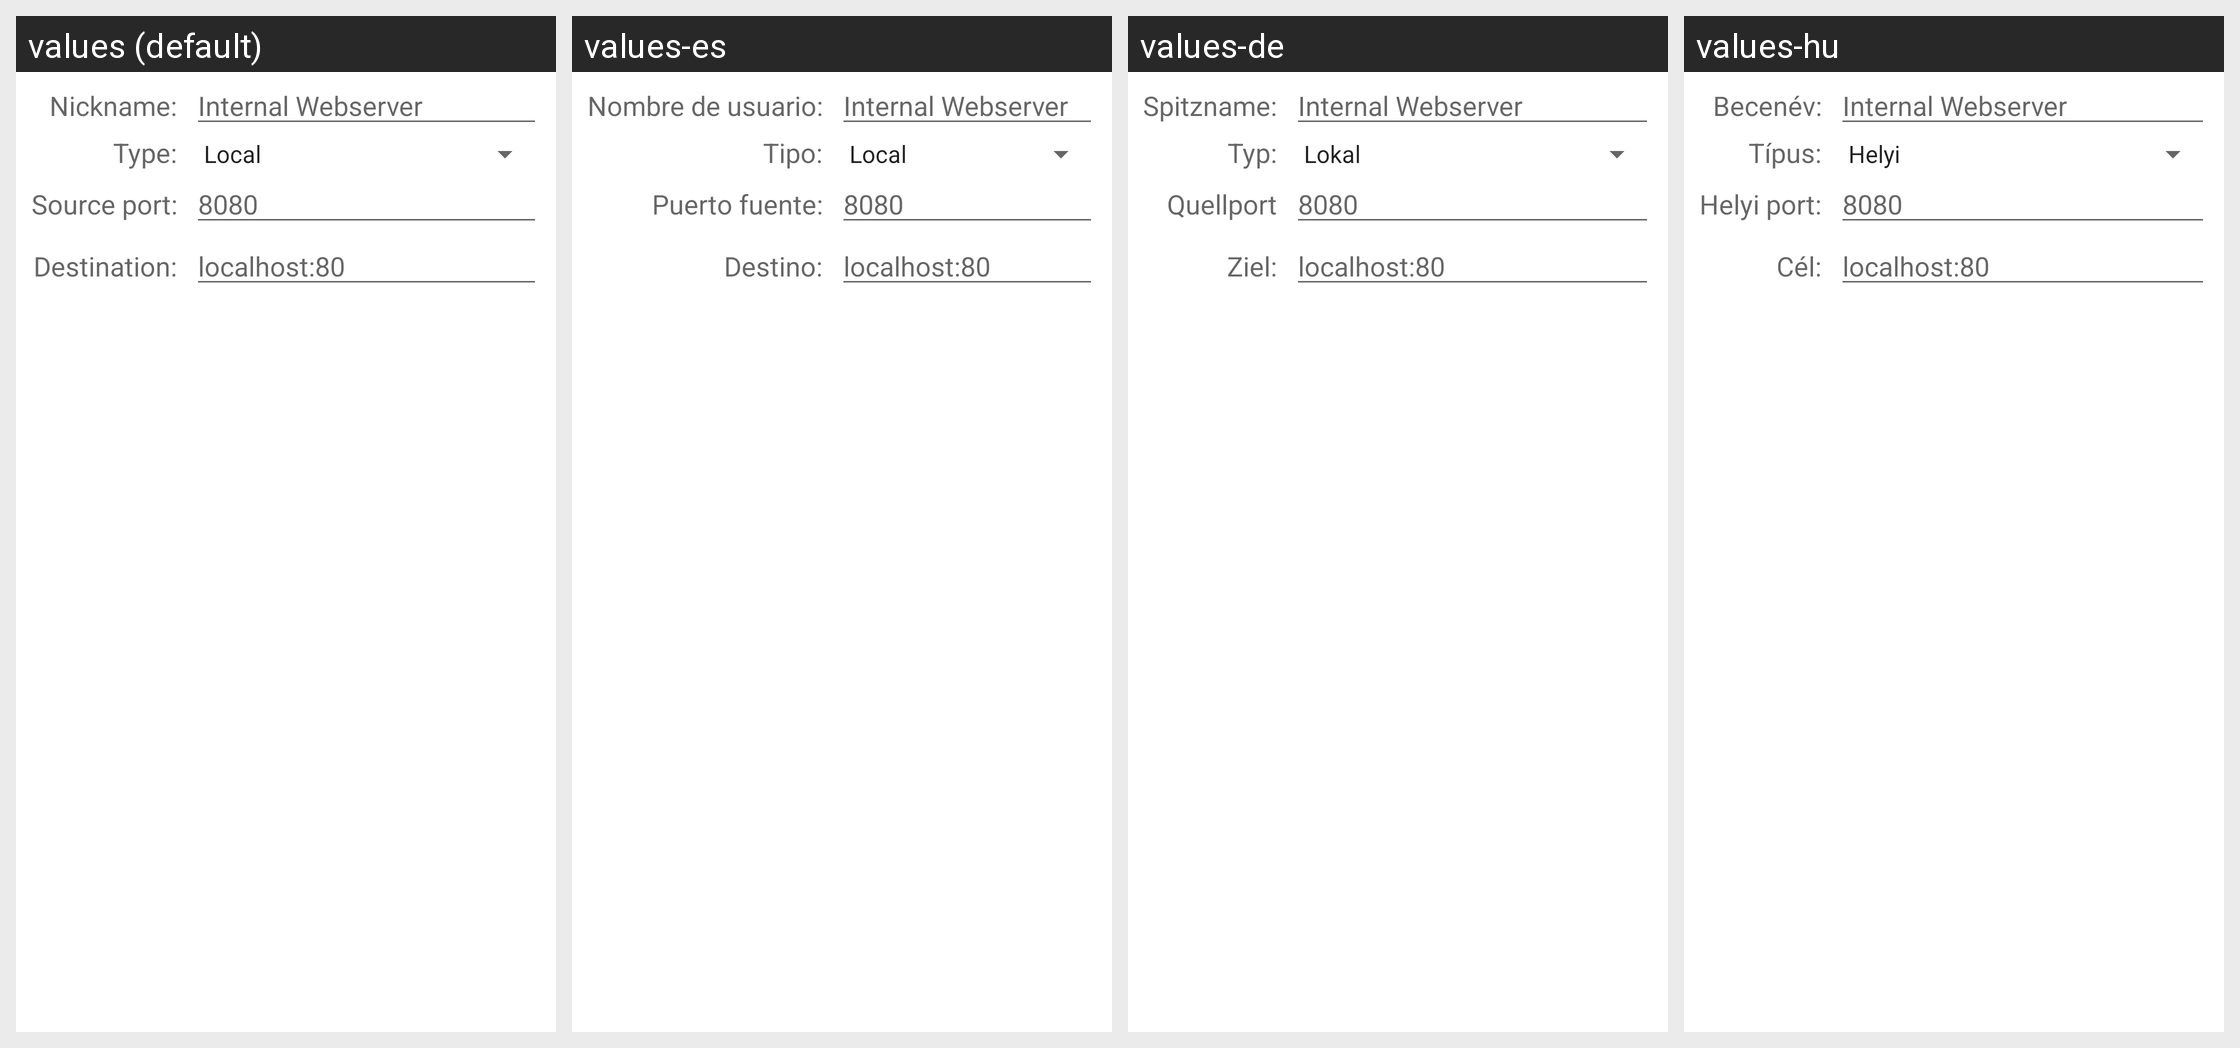

This grid shows one Android layout under several languages. Give, for every string resource on the screen, its name, the default text and each shown locale's text.
Android screen res/layout/dia_portforward.xml rendered under 4 locales, left to right: values (default), values-es, values-de, values-hu. Device: Nexus 5 (rendered at 1080×1920; each locale shown at half size, 540×960, under a caption strip naming it); theme Theme.MaterialComponents.DayNight.NoActionBar.
Other locales in the repository, not shown: values-af, values-ar, values-be, values-bg, values-ca, values-cs, values-da, values-en-rCA, values-en-rGB, values-eu, values-fi, values-fr, values-gl, values-hr, values-id, values-is, values-it, values-ja, values-ko, values-lt, values-mk, values-nb, values-nl, values-oc, values-pl, values-pt, values-pt-rBR, values-ru, values-sk, values-sl, values-sv, values-tr, values-uk, values-vi, values-zh-rCN, values-zh-rTW.
Strings drawn on this screen, with the default value and each locale's value (text and hints the layout hard-codes, and strings that could not be matched under every locale, appear in the picture but are not listed):

prompt_nickname
  values: Nickname:
  values-es: Nombre de usuario:
  values-de: Spitzname:
  values-hu: Becenév:

prompt_type
  values: Type:
  values-es: Tipo:
  values-de: Typ:
  values-hu: Típus:

prompt_source_port
  values: Source port:
  values-es: Puerto fuente:
  values-de: Quellport
  values-hu: Helyi port:

prompt_destination
  values: Destination:
  values-es: Destino:
  values-de: Ziel:
  values-hu: Cél:
